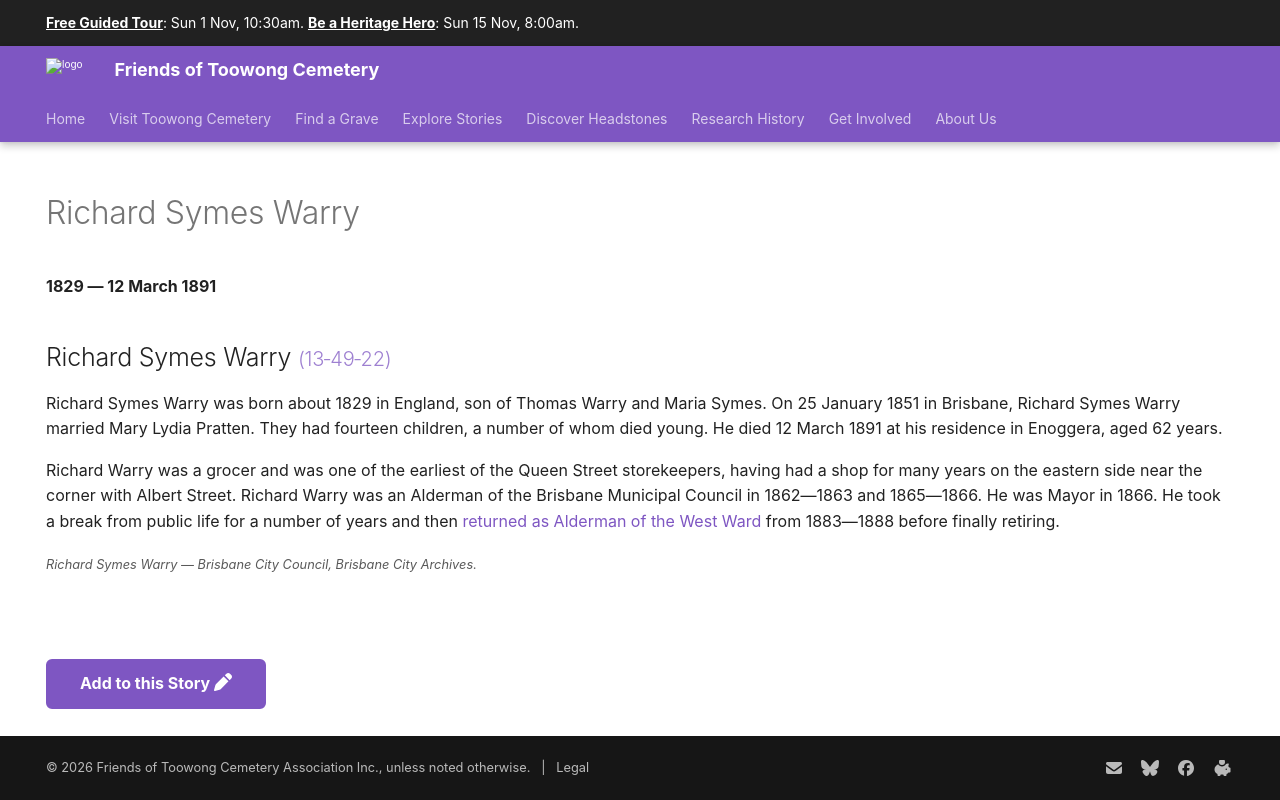

repository: 1871fotc/1871fotc.github.io · page: research/richard-symes-warry/index.html · generator: mkdocs

---
hide:
  - toc
  - navigation 
---

# Richard Symes Warry

**1829 — 12 March 1891**

--8<-- "snippets/richard-symes-warry.md"

--8<-- "snippets/add-to-this-story.md"
